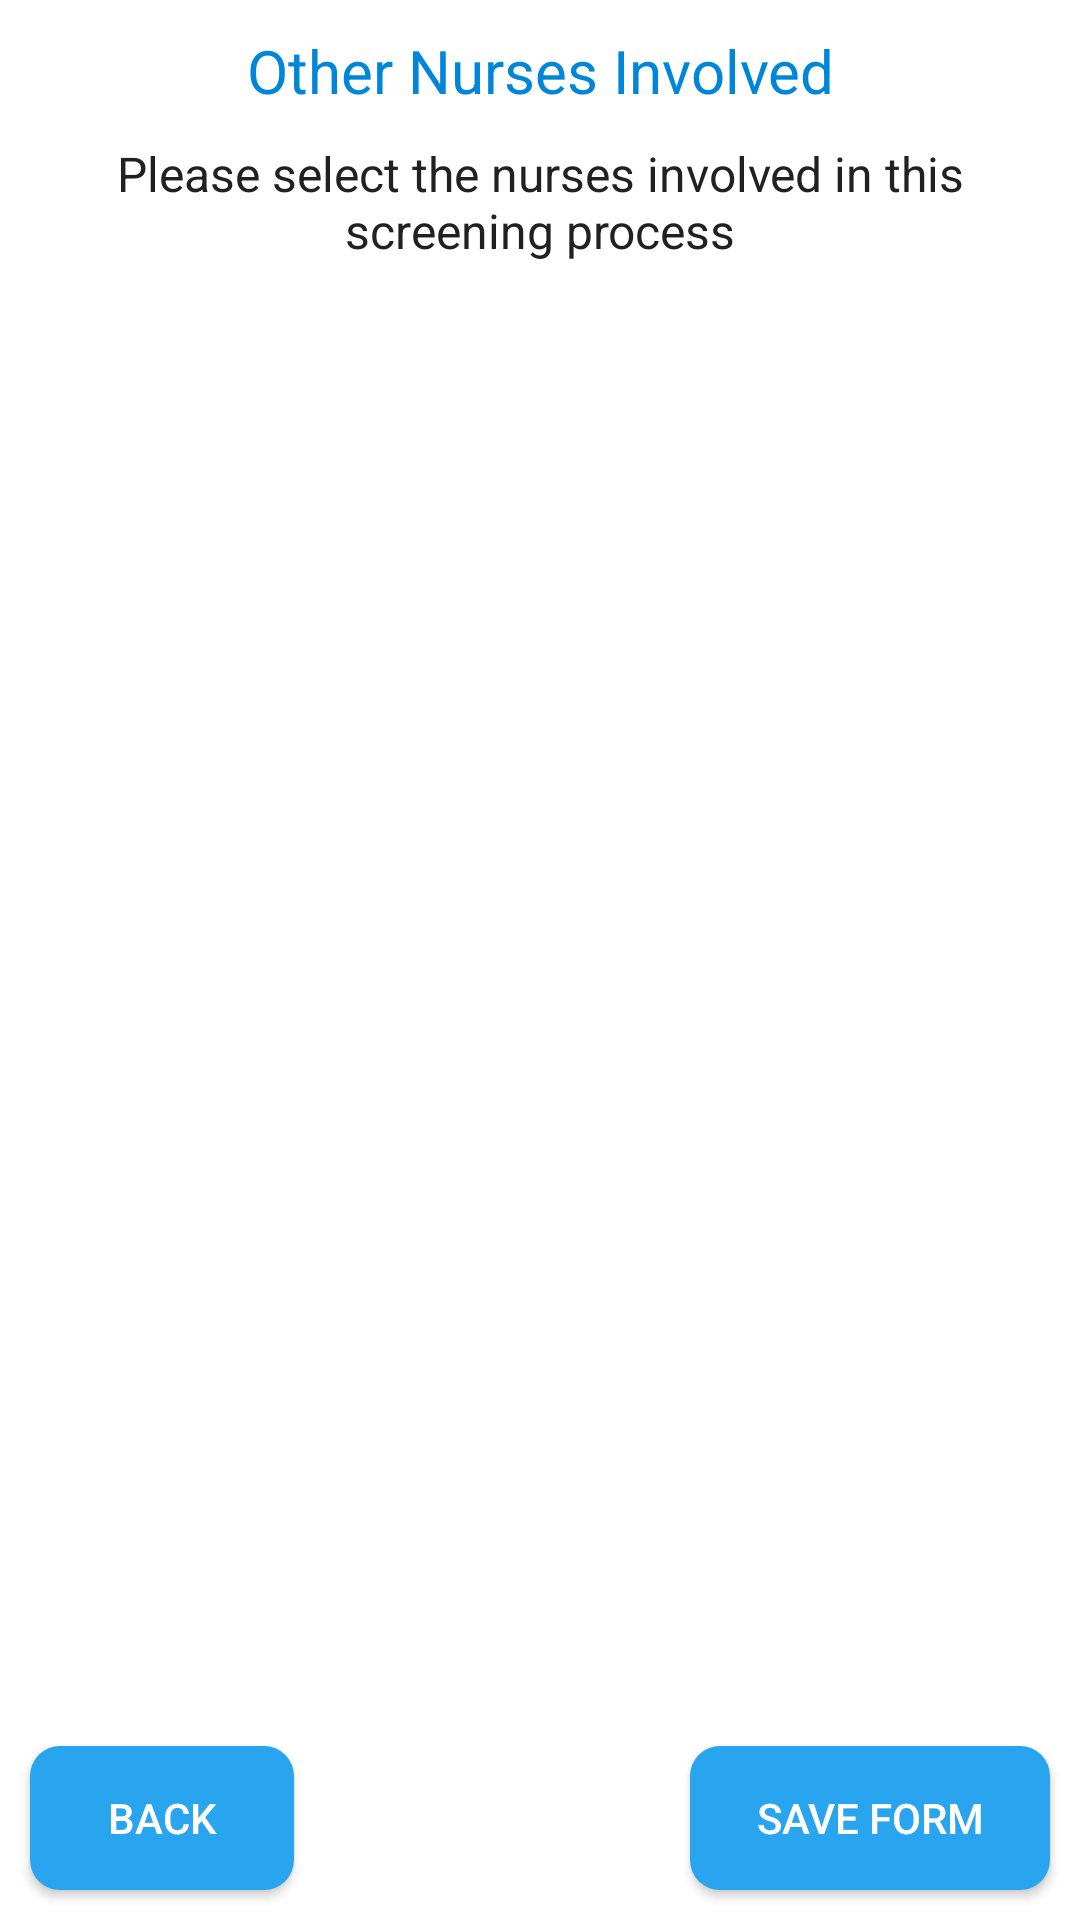

The Android layout XML behind this screen, and the referenced resources:
<!-- AndroidManifest.xml: application theme AppTheme -->
<!-- res/layout/fragment_other2.xml -->
<?xml version="1.0" encoding="utf-8"?>
<RelativeLayout xmlns:android="http://schemas.android.com/apk/res/android"
    xmlns:tools="http://schemas.android.com/tools"
    android:layout_width="match_parent"
    android:layout_height="match_parent"
    android:background="@color/colorBackground"
    tools:context=".Fragments.Other2Fragment">

    <RelativeLayout
        android:layout_width="match_parent"
        android:layout_height="match_parent"
        android:layout_above="@id/buttons">

        <TextView
            android:id="@+id/title"
            android:layout_width="match_parent"
            android:layout_height="wrap_content"
            android:text="Other Nurses Involved"
            android:textColor="@color/colorPrimary"
            android:textSize="20sp"
            android:layout_marginTop="10dp"
            android:gravity="center_horizontal"/>

        <TextView
            android:id="@+id/subTitle"
            android:layout_margin="10dp"
            android:layout_width="match_parent"
            android:layout_height="wrap_content"
            android:text="Please select the nurses involved in this screening process"
            android:textSize="16sp"
            android:gravity="center"
            android:layout_below="@id/title"
            android:textColor="@color/colorTextPrimary"/>

        <LinearLayout
            android:layout_below="@id/subTitle"
            android:id="@+id/rootContainer"
            android:layout_width="match_parent"
            android:layout_height="wrap_content"
            android:gravity="center"
            android:padding="10dp"
            android:orientation="vertical">

        </LinearLayout>

    </RelativeLayout>

    <RelativeLayout
        android:id="@+id/buttons"
        android:layout_width="match_parent"
        android:layout_height="wrap_content"
        android:layout_alignParentBottom="true">

        <Button
            android:id="@+id/back"
            android:layout_width="wrap_content"
            android:layout_height="wrap_content"
            android:layout_margin="10dp"
            android:background="@drawable/primary_btn"
            android:text="Back"
            android:textColor="@color/colorBackground" />

        <Button
            android:id="@+id/next"
            android:layout_width="120dp"
            android:layout_height="wrap_content"
            android:text="save form"
            android:layout_margin="10dp"
            android:layout_alignParentRight="true"
            android:background="@drawable/primary_btn"
            android:textColor="@color/colorBackground"/>

    </RelativeLayout>

</RelativeLayout>
<!-- resources referenced by this layout -->
<resources>
  <color name="colorBackground">#FFFFFF</color>
  <color name="colorPrimary">#0086D8</color>
  <color name="colorTextPrimary">#212121</color>
  <!-- drawable primary_btn (drawable) -->
  <?xml version="1.0" encoding="utf-8"?>
  <selector xmlns:android="http://schemas.android.com/apk/res/android">
      <item android:state_enabled="false">
          <shape>
              <solid android:color="@color/colorLine" />
              <corners android:radius="10dp" />
          </shape>
      </item>
      <item>
          <shape>
              <solid android:color="#29A4EF" />
              <corners android:radius="10dp" />
          </shape>
      </item>
  </selector>
  <style name="AppTheme" parent="Theme.AppCompat.Light.NoActionBar">
          
          <item name="colorPrimary">@color/colorMainBlue</item>
          <item name="colorPrimaryDark">@color/colorMainBlue</item>
          <item name="colorAccent">@color/colorAccent</item>
          <item name="android:itemBackground">@color/colorBackground</item>
          <item name="android:itemTextAppearance">@style/CustomTextMenu</item>
      </style>
  <color name="colorLine">#c6c6c6</color>
  <color name="colorMainBlue">#0086D8</color>
  <color name="colorAccent">#0086D8</color>
  <style name="CustomTextMenu" parent="@android:style/TextAppearance.Widget.IconMenu.Item">
          <item name="android:textColor">@color/colorPrimary</item>
      </style>
</resources>
